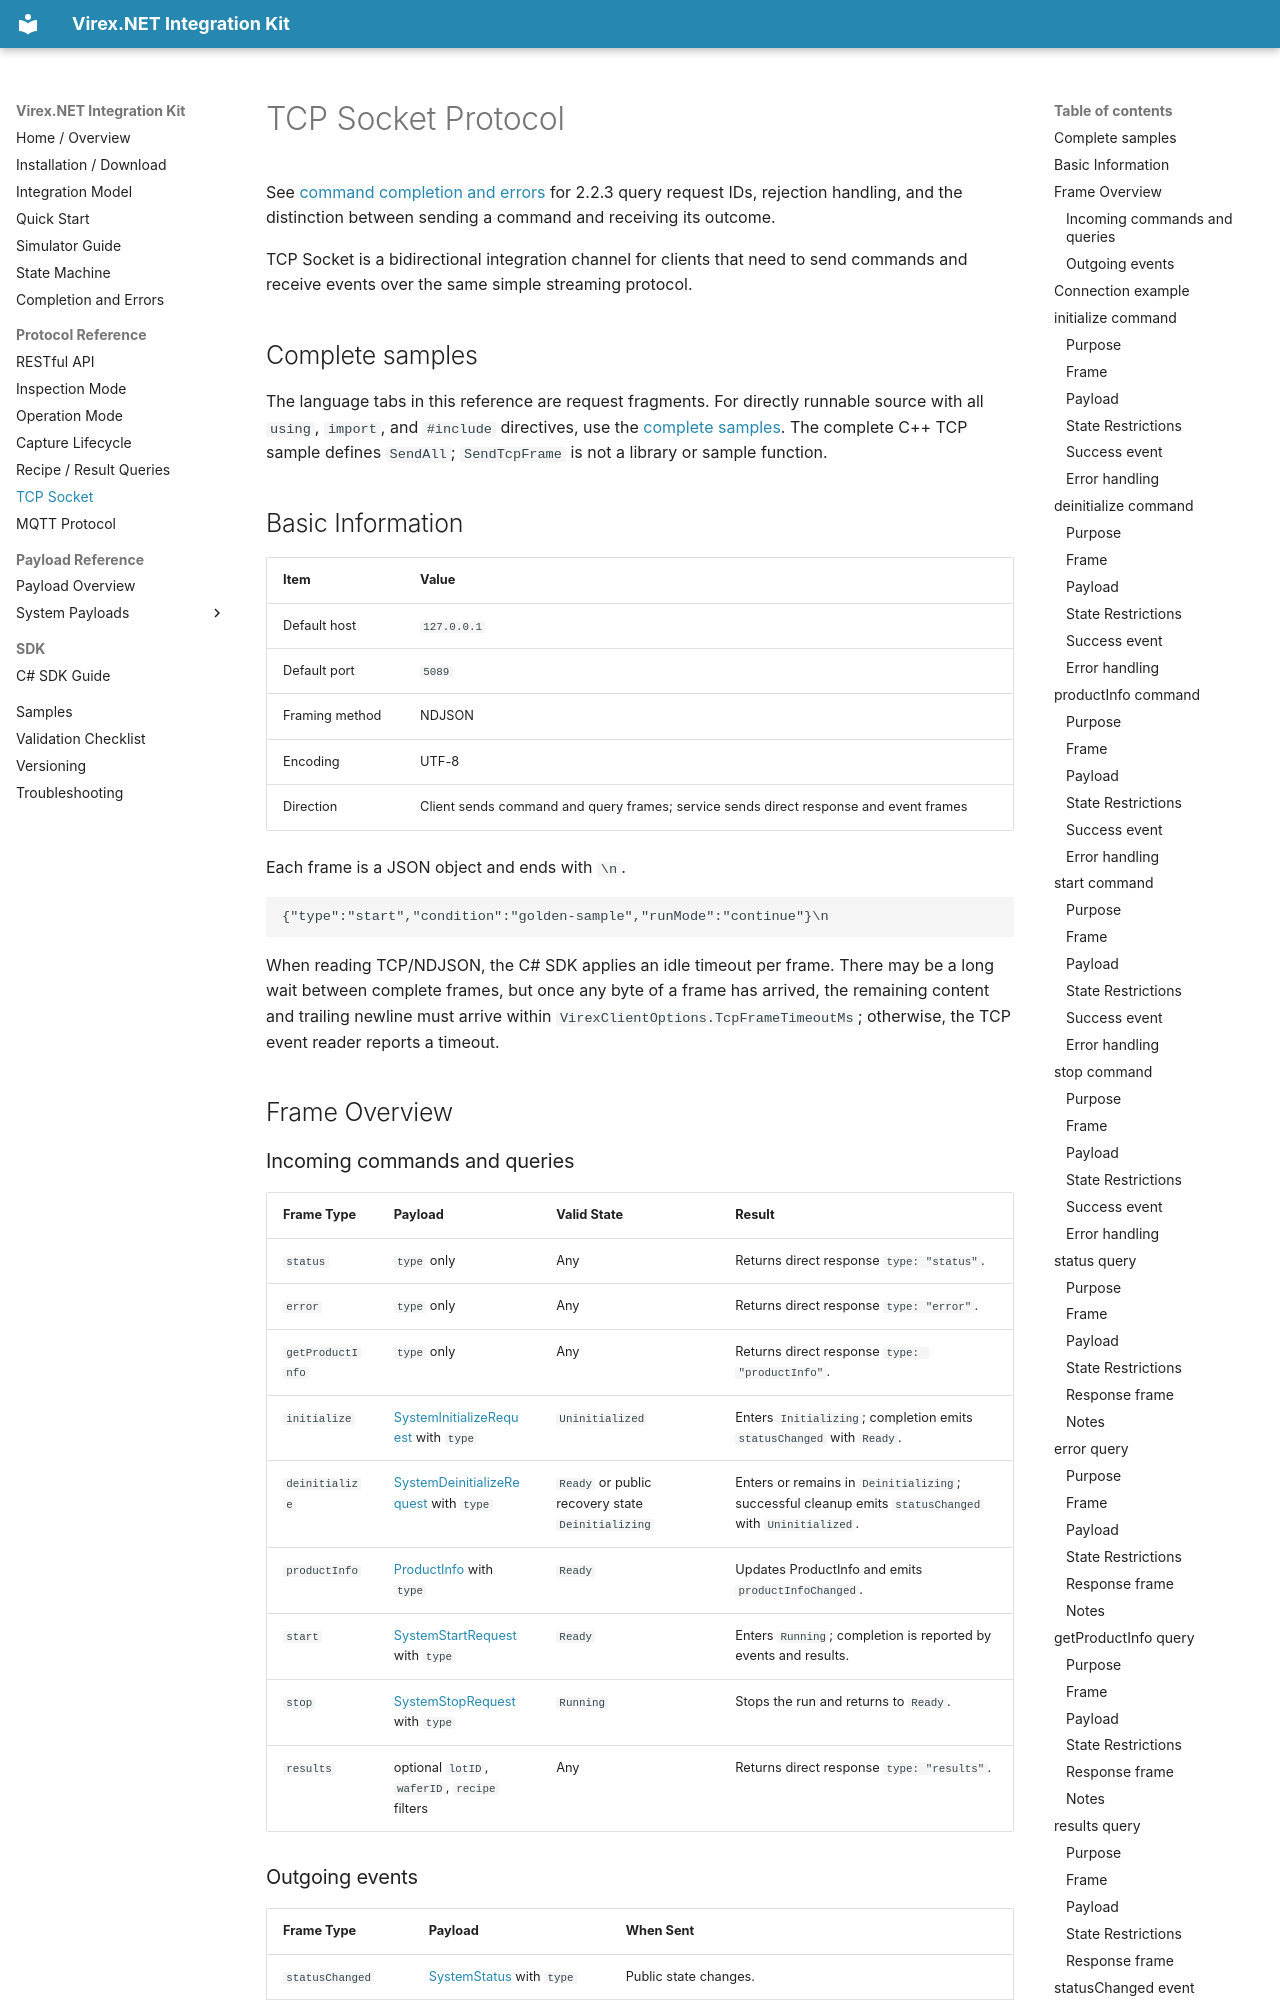

repository: vstechnology-tw/vst-virex.net.integration · page: tcp-socket.html · generator: mkdocs

# TCP Socket Protocol

See [command completion and errors](communication-errors.md) for 2.2.3 query request IDs, rejection handling, and the distinction between sending a command and receiving its outcome.


TCP Socket is a bidirectional integration channel for clients that need to send commands and receive events over the same simple streaming protocol.

## Complete samples

The language tabs in this reference are request fragments. For directly runnable source with all `using`, `import`, and `#include` directives, use the [complete samples](samples.md). The complete C++ TCP sample defines `SendAll`; `SendTcpFrame` is not a library or sample function.

## Basic Information

| Item | Value |
| --- | --- |
| Default host | `127.0.0.1` |
| Default port | `5089` |
| Framing method | NDJSON |
| Encoding | UTF-8 |
| Direction | Client sends command and query frames; service sends direct response and event frames |

Each frame is a JSON object and ends with `\n`.

```text
{"type":"start","condition":"golden-sample","runMode":"continue"}\n
```

When reading TCP/NDJSON, the C# SDK applies an idle timeout per frame. There may be a long wait between complete frames, but once any byte of a frame has arrived, the remaining content and trailing newline must arrive within `VirexClientOptions.TcpFrameTimeoutMs`; otherwise, the TCP event reader reports a timeout.

## Frame Overview
